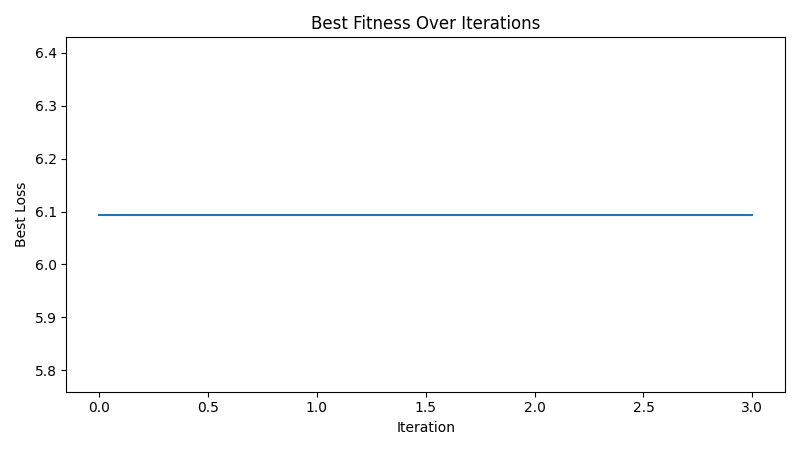

The data file committed next to this chart (first rows):
iteration, best_loss
1, 6.094
2, 6.094
3, 6.094
4, 6.094
